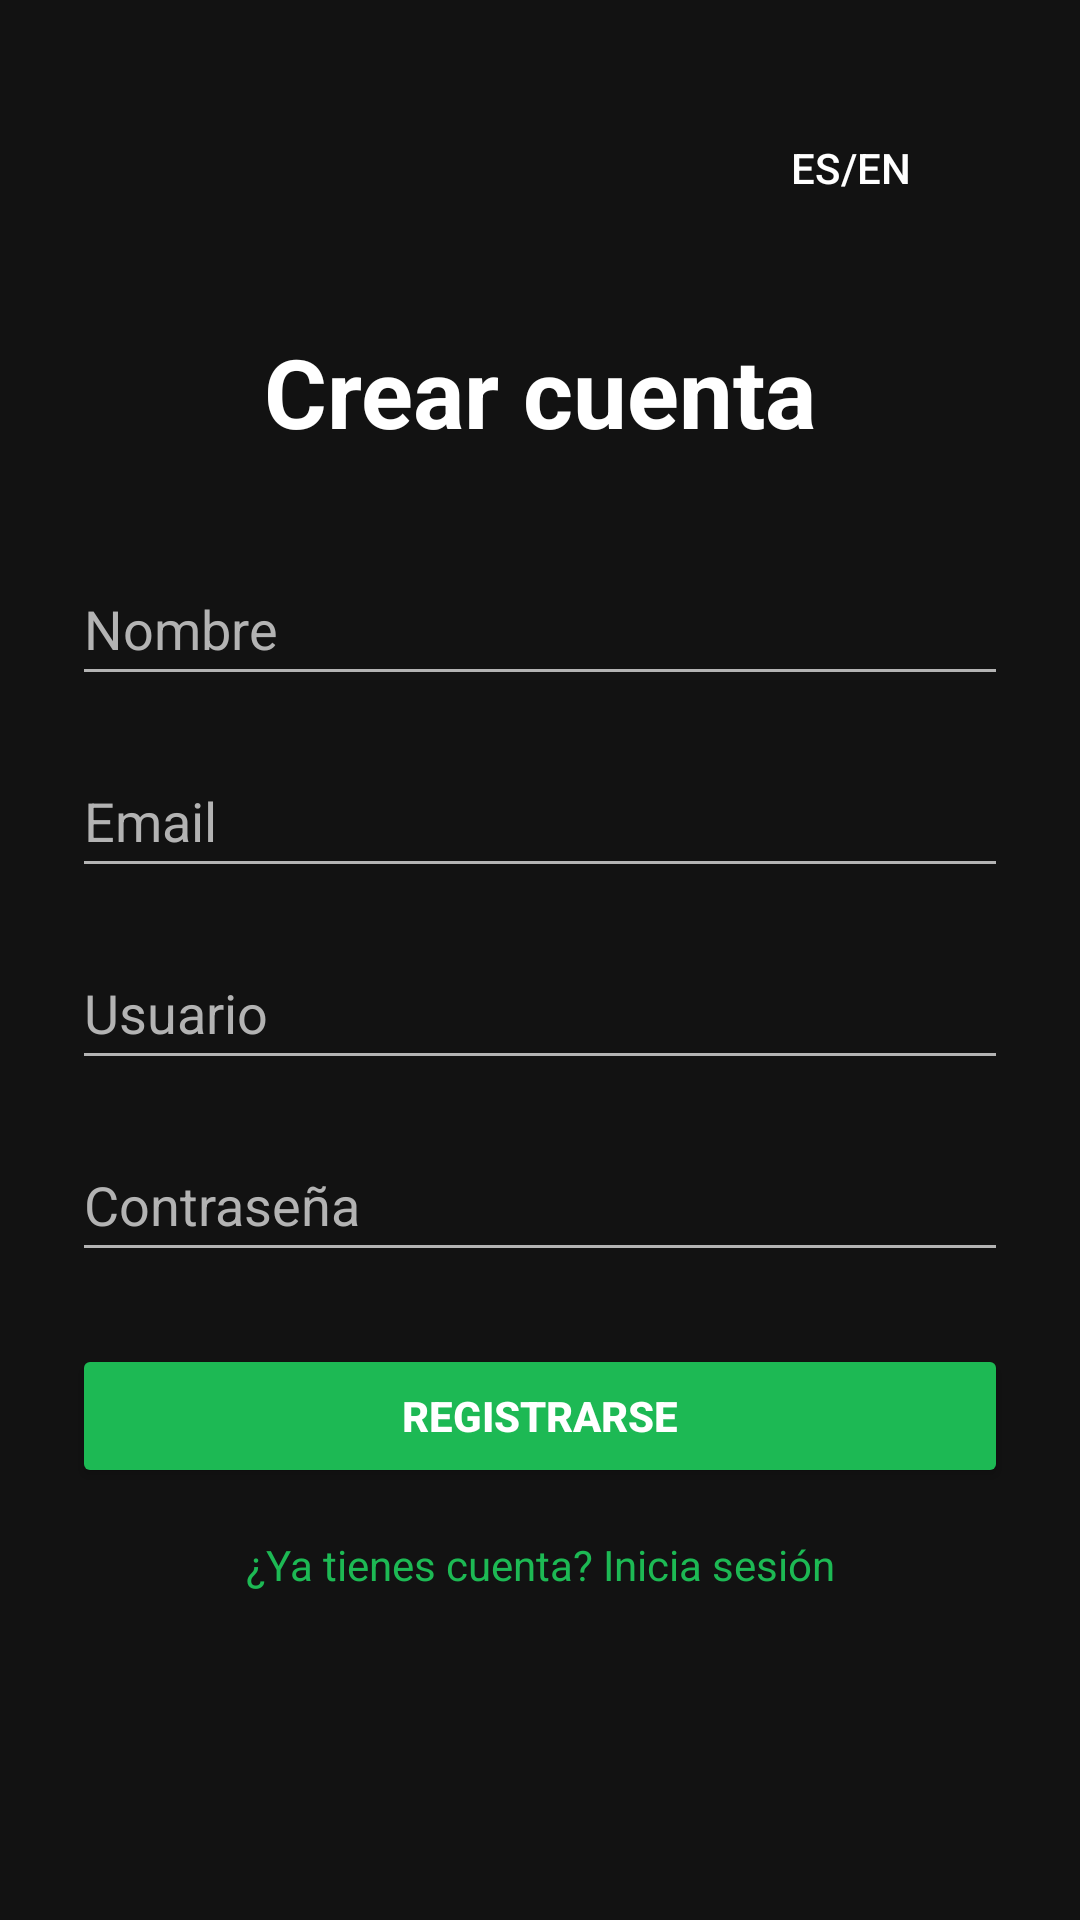

Here is an Android app screen rendered from its layout file. Give the layout XML and the strings, colors and styles it references.
<!-- AndroidManifest.xml: activity theme Theme.Ejemplo -->
<!-- res/layout/activity_register.xml -->
<?xml version="1.0" encoding="utf-8"?>
<androidx.constraintlayout.widget.ConstraintLayout
    xmlns:android="http://schemas.android.com/apk/res/android"
    xmlns:app="http://schemas.android.com/apk/res-auto"
    android:layout_width="match_parent"
    android:layout_height="match_parent"
    android:background="@color/black"
    android:padding="24dp">

    <Button
        android:id="@+id/btnRegChangeLanguage"
        android:layout_width="wrap_content"
        android:layout_height="wrap_content"
        android:text="ES/EN"
        android:backgroundTint="@color/spotifake_surface"
        android:textColor="@color/white"
        app:layout_constraintTop_toTopOf="parent"
        app:layout_constraintEnd_toEndOf="parent"
        android:layout_marginTop="8dp"
        android:layout_marginEnd="8dp"
        style="?attr/materialButtonOutlinedStyle"/>

    <TextView
        android:id="@+id/registerTitle"
        android:layout_width="wrap_content"
        android:layout_height="wrap_content"
        android:text="@string/title_register"
        android:textColor="@color/white"
        android:textSize="32sp"
        android:textStyle="bold"
        app:layout_constraintTop_toTopOf="parent"
        app:layout_constraintBottom_toTopOf="@+id/etRegName"
        app:layout_constraintStart_toStartOf="parent"
        app:layout_constraintEnd_toEndOf="parent"
        app:layout_constraintVertical_chainStyle="packed"
        android:layout_marginBottom="32dp"/>

    <EditText
        android:id="@+id/etRegName"
        android:layout_width="0dp"
        android:layout_height="wrap_content"
        android:hint="@string/hint_name"
        android:inputType="textPersonName"
        android:minHeight="48dp"
        android:textColorHint="@color/spotifake_light_gray"
        android:textColor="@color/white"
        android:backgroundTint="@color/spotifake_light_gray"
        app:layout_constraintTop_toBottomOf="@+id/registerTitle"
        app:layout_constraintBottom_toTopOf="@+id/etRegEmail"
        app:layout_constraintStart_toStartOf="parent"
        app:layout_constraintEnd_toEndOf="parent"
        android:layout_marginBottom="16dp"/>

    <EditText
        android:id="@+id/etRegEmail"
        android:layout_width="0dp"
        android:layout_height="wrap_content"
        android:hint="@string/hint_email"
        android:inputType="textEmailAddress"
        android:minHeight="48dp"
        android:textColorHint="@color/spotifake_light_gray"
        android:textColor="@color/white"
        android:backgroundTint="@color/spotifake_light_gray"
        app:layout_constraintTop_toBottomOf="@+id/etRegName"
        app:layout_constraintBottom_toTopOf="@+id/etRegUsername"
        app:layout_constraintStart_toStartOf="parent"
        app:layout_constraintEnd_toEndOf="parent"
        android:layout_marginBottom="16dp"/>

    <EditText
        android:id="@+id/etRegUsername"
        android:layout_width="0dp"
        android:layout_height="wrap_content"
        android:hint="@string/hint_username"
        android:inputType="text"
        android:minHeight="48dp"
        android:textColorHint="@color/spotifake_light_gray"
        android:textColor="@color/white"
        android:backgroundTint="@color/spotifake_light_gray"
        app:layout_constraintTop_toBottomOf="@+id/etRegEmail"
        app:layout_constraintBottom_toTopOf="@+id/etRegPassword"
        app:layout_constraintStart_toStartOf="parent"
        app:layout_constraintEnd_toEndOf="parent"
        android:layout_marginBottom="16dp"/>

    <EditText
        android:id="@+id/etRegPassword"
        android:layout_width="0dp"
        android:layout_height="wrap_content"
        android:hint="@string/password"
        android:inputType="textPassword"
        android:minHeight="48dp"
        android:textColorHint="@color/spotifake_light_gray"
        android:textColor="@color/white"
        android:backgroundTint="@color/spotifake_light_gray"
        app:layout_constraintTop_toBottomOf="@+id/etRegUsername"
        app:layout_constraintBottom_toTopOf="@+id/btnRegister"
        app:layout_constraintStart_toStartOf="parent"
        app:layout_constraintEnd_toEndOf="parent"
        android:layout_marginBottom="24dp"/>

    <Button
        android:id="@+id/btnRegister"
        android:layout_width="0dp"
        android:layout_height="wrap_content"
        android:text="@string/btn_register"
        android:minHeight="48dp"
        android:backgroundTint="@color/spotifake_green"
        android:textColor="@color/white"
        android:textStyle="bold"
        app:layout_constraintTop_toBottomOf="@+id/etRegPassword"
        app:layout_constraintBottom_toTopOf="@+id/tvBackToLogin"
        app:layout_constraintStart_toStartOf="parent"
        app:layout_constraintEnd_toEndOf="parent"/>

    <TextView
        android:id="@+id/tvBackToLogin"
        android:layout_width="wrap_content"
        android:layout_height="wrap_content"
        android:text="@string/already_have_account"
        android:textColor="@color/spotifake_green"
        android:layout_marginTop="16dp"
        app:layout_constraintTop_toBottomOf="@+id/btnRegister"
        app:layout_constraintBottom_toBottomOf="parent"
        app:layout_constraintStart_toStartOf="parent"
        app:layout_constraintEnd_toEndOf="parent"/>

</androidx.constraintlayout.widget.ConstraintLayout>
<!-- resources referenced by this layout -->
<resources>
  <color name="black">#121212</color>
  <color name="spotifake_green">#1DB954</color>
  <color name="spotifake_light_gray">#B3B3B3</color>
  <color name="spotifake_surface">#282828</color>
  <color name="white">#FFFFFF</color>
  <string name="already_have_account">¿Ya tienes cuenta? Inicia sesión</string>
  <string name="btn_register">Registrarse</string>
  <string name="hint_email">Email</string>
  <string name="hint_name">Nombre</string>
  <string name="hint_username">Usuario</string>
  <string name="password">Contraseña</string>
  <string name="title_register">Crear cuenta</string>
  <style name="Theme.Ejemplo" parent="Base.Theme.Ejemplo" />
  <style name="Base.Theme.Ejemplo" parent="Theme.Material3.Dark.NoActionBar">
          <item name="colorPrimary">@color/spotifake_green</item>
          <item name="colorOnPrimary">@color/white</item>
          <item name="android:colorBackground">@color/spotifake_dark_gray</item>
          <item name="colorSurface">@color/spotifake_surface</item>
          <item name="android:statusBarColor">@color/spotifake_dark_gray</item>
      </style>
  <color name="spotifake_dark_gray">#181818</color>
</resources>
